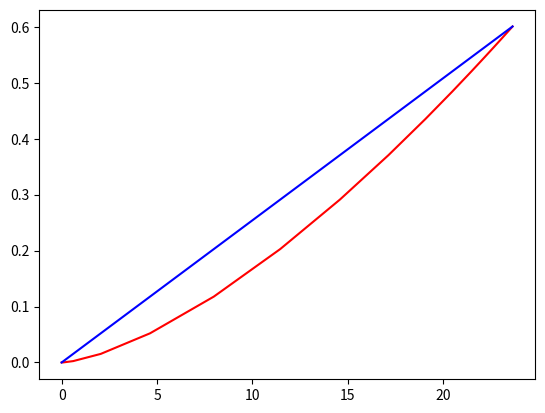

This figure's Python source:
# -*- coding: utf-8 -*-
"""
Created on Thu May  9 16:48:59 2019

[redacted]
"""

import numpy as np
import matplotlib.pyplot as plt

massf_thrust_lit = 0.0306834  #[mg/s/mN]
massf_thrust = massf_thrust_lit*10**-3  #[kg/s/N]
density = 1*10**-10   #[kg/m^3]
velocity = 7800     #[m/s]
intake_eff = 0.4

def A_to_Drag(A):
    return density*(velocity**2)*(1.+np.pi/6.)*np.sqrt(A/np.pi)*A

def Drag_to_A(D):
    return np.cbrt((D/(density*velocity**2*(1+np.pi/6)))**2*np.pi)

def thrust_to_A(T):
    return T/(density*velocity/massf_thrust)

def A_to_thrust(A):
    return density*A*velocity/massf_thrust


A_init = 0.0001   #[m^2]
drag_init = A_to_Drag(A_init)
thrust_init = A_to_thrust(A_init)

thrust_t = thrust_init
drag_t = drag_init

areal = [A_init]
dragl = [drag_init]
thrustl = [thrust_init]
while np.abs(thrust_t-drag_t)>0.00000001:

    drag = thrust_t
    area =Drag_to_A(drag)
    thrust = A_to_thrust(area)
    print (drag-thrust)
    drag_t = drag
    thrust_t = thrust
        
      
    areal.append(area)
    dragl.append(drag)
    thrustl.append(thrust)
    

plt.plot(areal, dragl, "red")
plt.plot(areal,thrustl, "blue")
plt.show()     


#area_list = np.arange(0.,100.,0.2)
#drag_list = []
#thrust_list = []
#for i in area_list:
#    drag_list.append(A_to_Drag(i))
#    thrust_list.append(A_to_thrust(i))
    
#plt.plot(area_list, drag_list, "red")
#plt.plot(area_list, thrust_list, "blue")
#plt.show()

